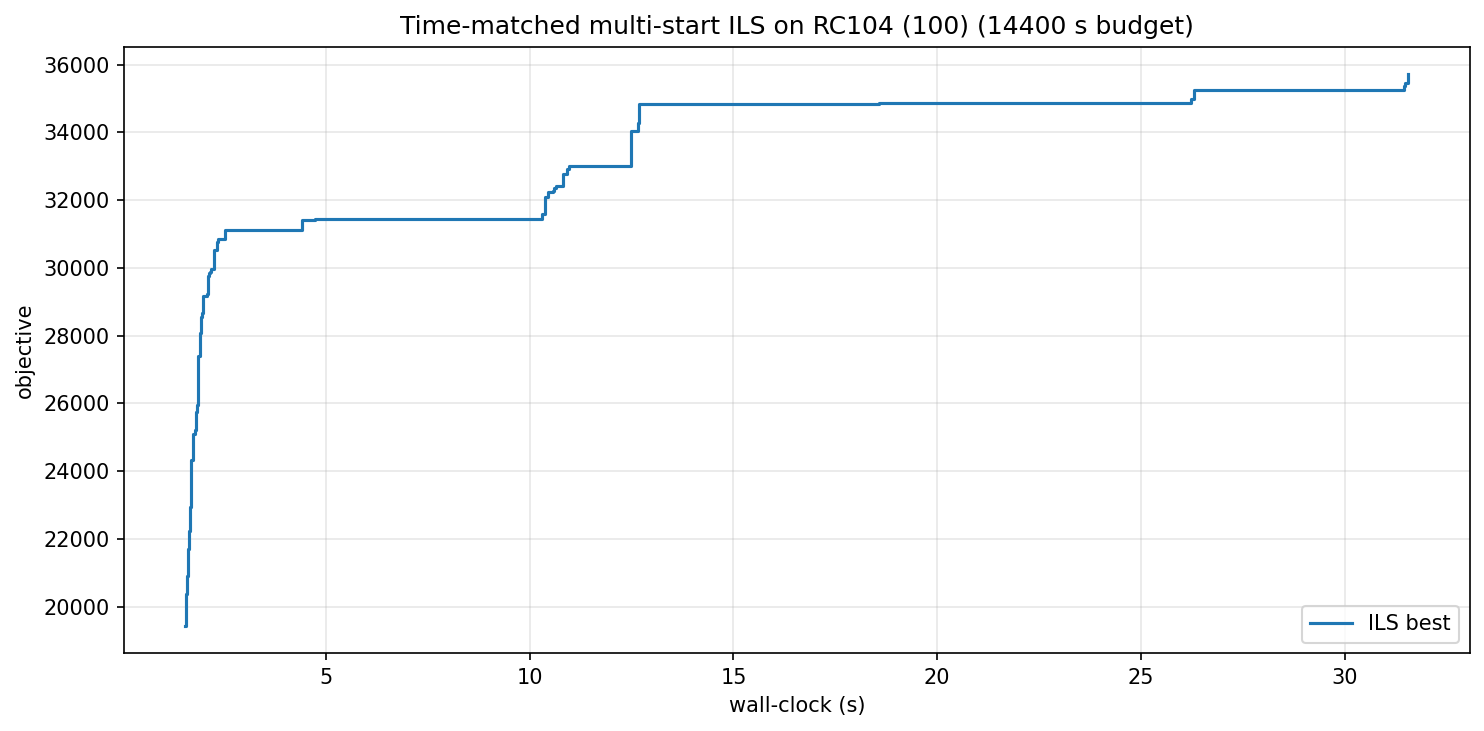

The file beside this chart, header and first rows:
wall_s, iter, best_obj
1.55, 0, 19444
1.56, 1, 19960
1.57, 3, 20372
1.58, 6, 20906
1.61, 8, 21128
1.63, 10, 21692
1.64, 11, 22226
1.66, 13, 22936
1.69, 15, 23872
1.70, 16, 24334
1.74, 19, 25107
1.77, 24, 25205
1.81, 29, 25757
1.84, 31, 25947
1.86, 33, 27385
1.91, 37, 27745
1.92, 38, 28084
1.93, 41, 28540
1.97, 43, 28672
1.98, 44, 29160
2.06, 50, 29166
2.07, 51, 29215
2.10, 54, 29610
2.12, 55, 29771
2.14, 56, 29851
2.17, 57, 29890
2.18, 58, 29965
2.20, 60, 29974
2.26, 67, 30515
2.32, 69, 30758
2.36, 70, 30840
2.51, 93, 31036
2.53, 94, 31118
4.41, 435, 31406
4.74, 492, 31436
10.31, 2045, 31577
10.38, 2050, 32094
10.46, 2055, 32224
10.48, 2056, 32254
10.58, 2061, 32260
10.60, 2062, 32365
10.64, 2071, 32420
10.83, 2089, 32774
10.92, 2096, 32929
10.96, 2104, 33007
12.49, 2299, 34026
12.66, 2309, 34283
12.68, 2310, 34829
18.58, 2919, 34877
26.22, 3891, 34991
26.30, 3895, 35246
31.47, 4550, 35373
31.48, 4552, 35444
31.56, 4557, 35719
